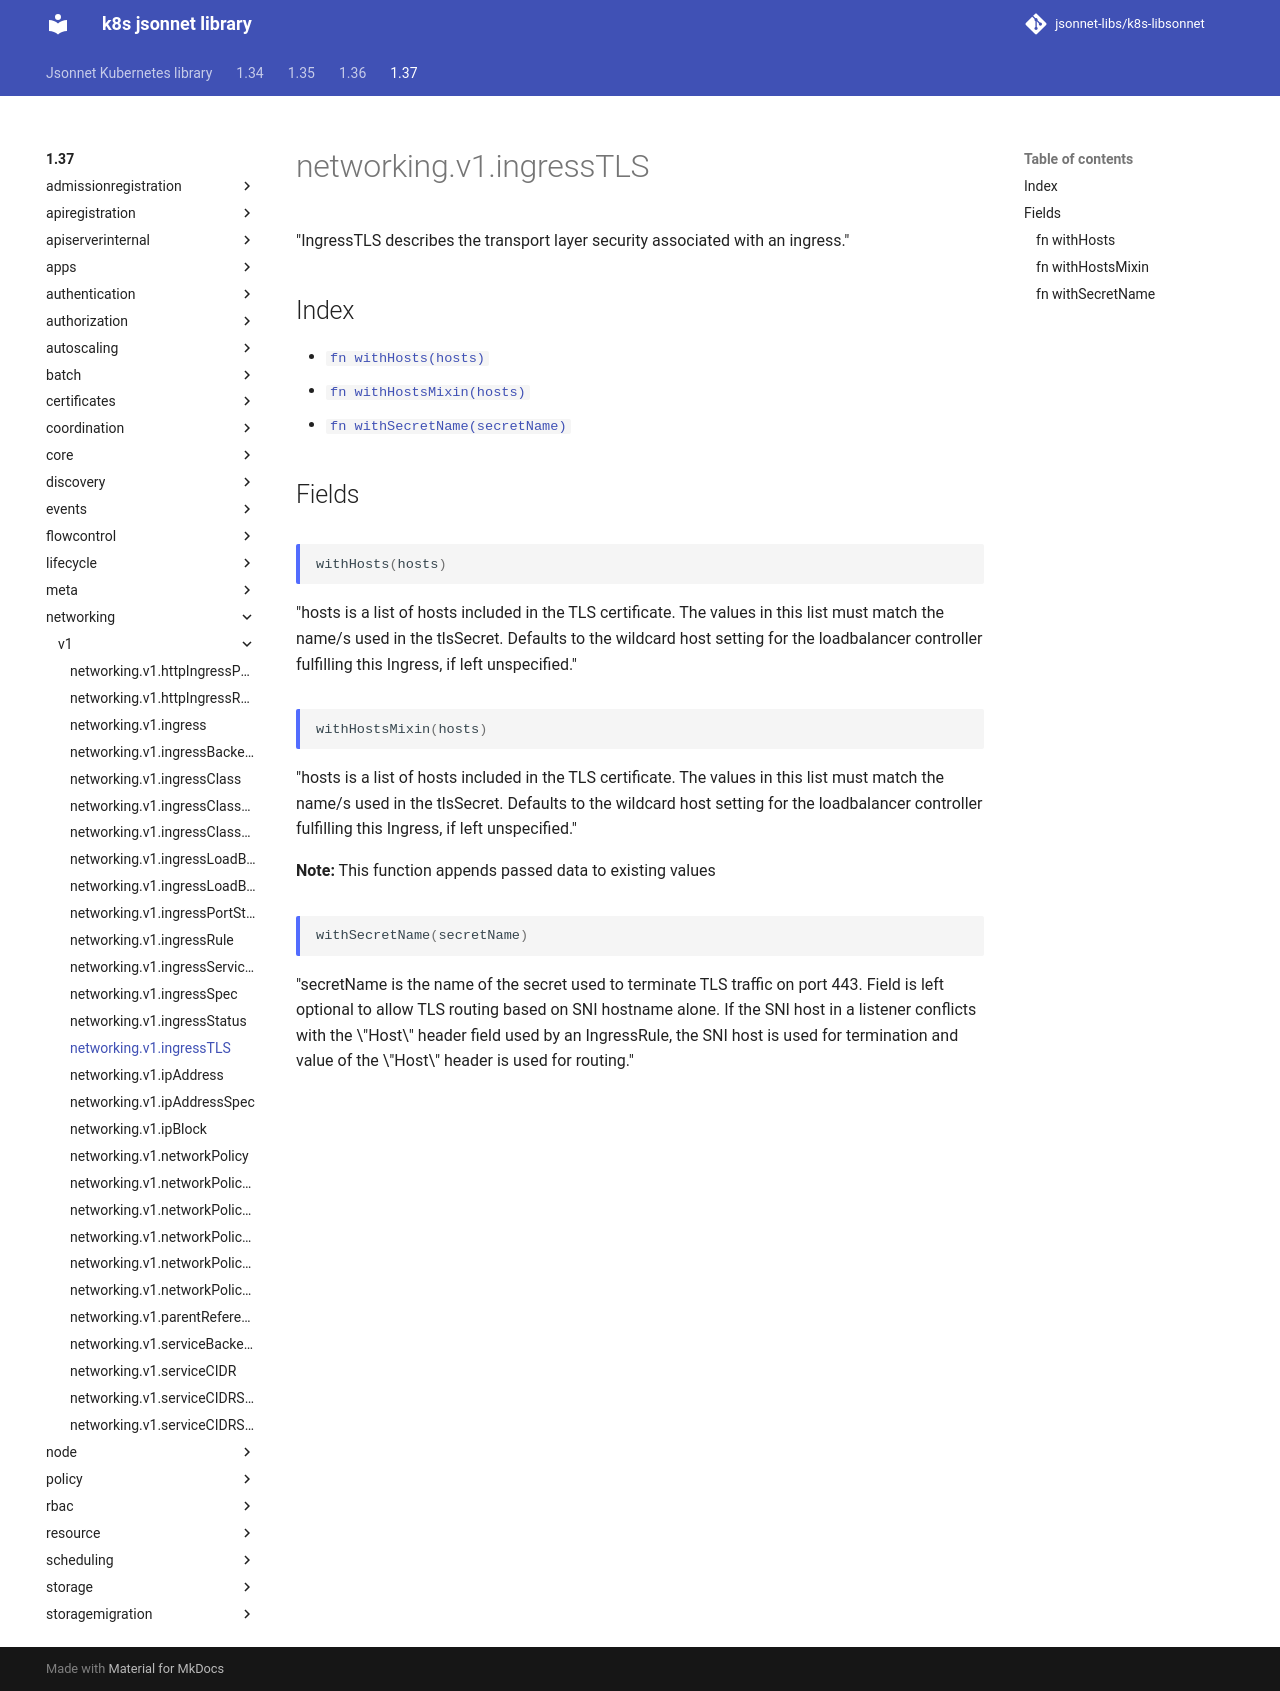

repository: jsonnet-libs/k8s-libsonnet · page: 1.37/networking/v1/ingressTLS/index.html · generator: mkdocs

---
permalink: /1.37/networking/v1/ingressTLS/
---

# networking.v1.ingressTLS

"IngressTLS describes the transport layer security associated with an ingress."

## Index

* [`fn withHosts(hosts)`](#fn-withhosts)
* [`fn withHostsMixin(hosts)`](#fn-withhostsmixin)
* [`fn withSecretName(secretName)`](#fn-withsecretname)

## Fields

### fn withHosts

```ts
withHosts(hosts)
```

"hosts is a list of hosts included in the TLS certificate. The values in this list must match the name/s used in the tlsSecret. Defaults to the wildcard host setting for the loadbalancer controller fulfilling this Ingress, if left unspecified."

### fn withHostsMixin

```ts
withHostsMixin(hosts)
```

"hosts is a list of hosts included in the TLS certificate. The values in this list must match the name/s used in the tlsSecret. Defaults to the wildcard host setting for the loadbalancer controller fulfilling this Ingress, if left unspecified."

**Note:** This function appends passed data to existing values

### fn withSecretName

```ts
withSecretName(secretName)
```

"secretName is the name of the secret used to terminate TLS traffic on port 443. Field is left optional to allow TLS routing based on SNI hostname alone. If the SNI host in a listener conflicts with the \"Host\" header field used by an IngressRule, the SNI host is used for termination and value of the \"Host\" header is used for routing."
